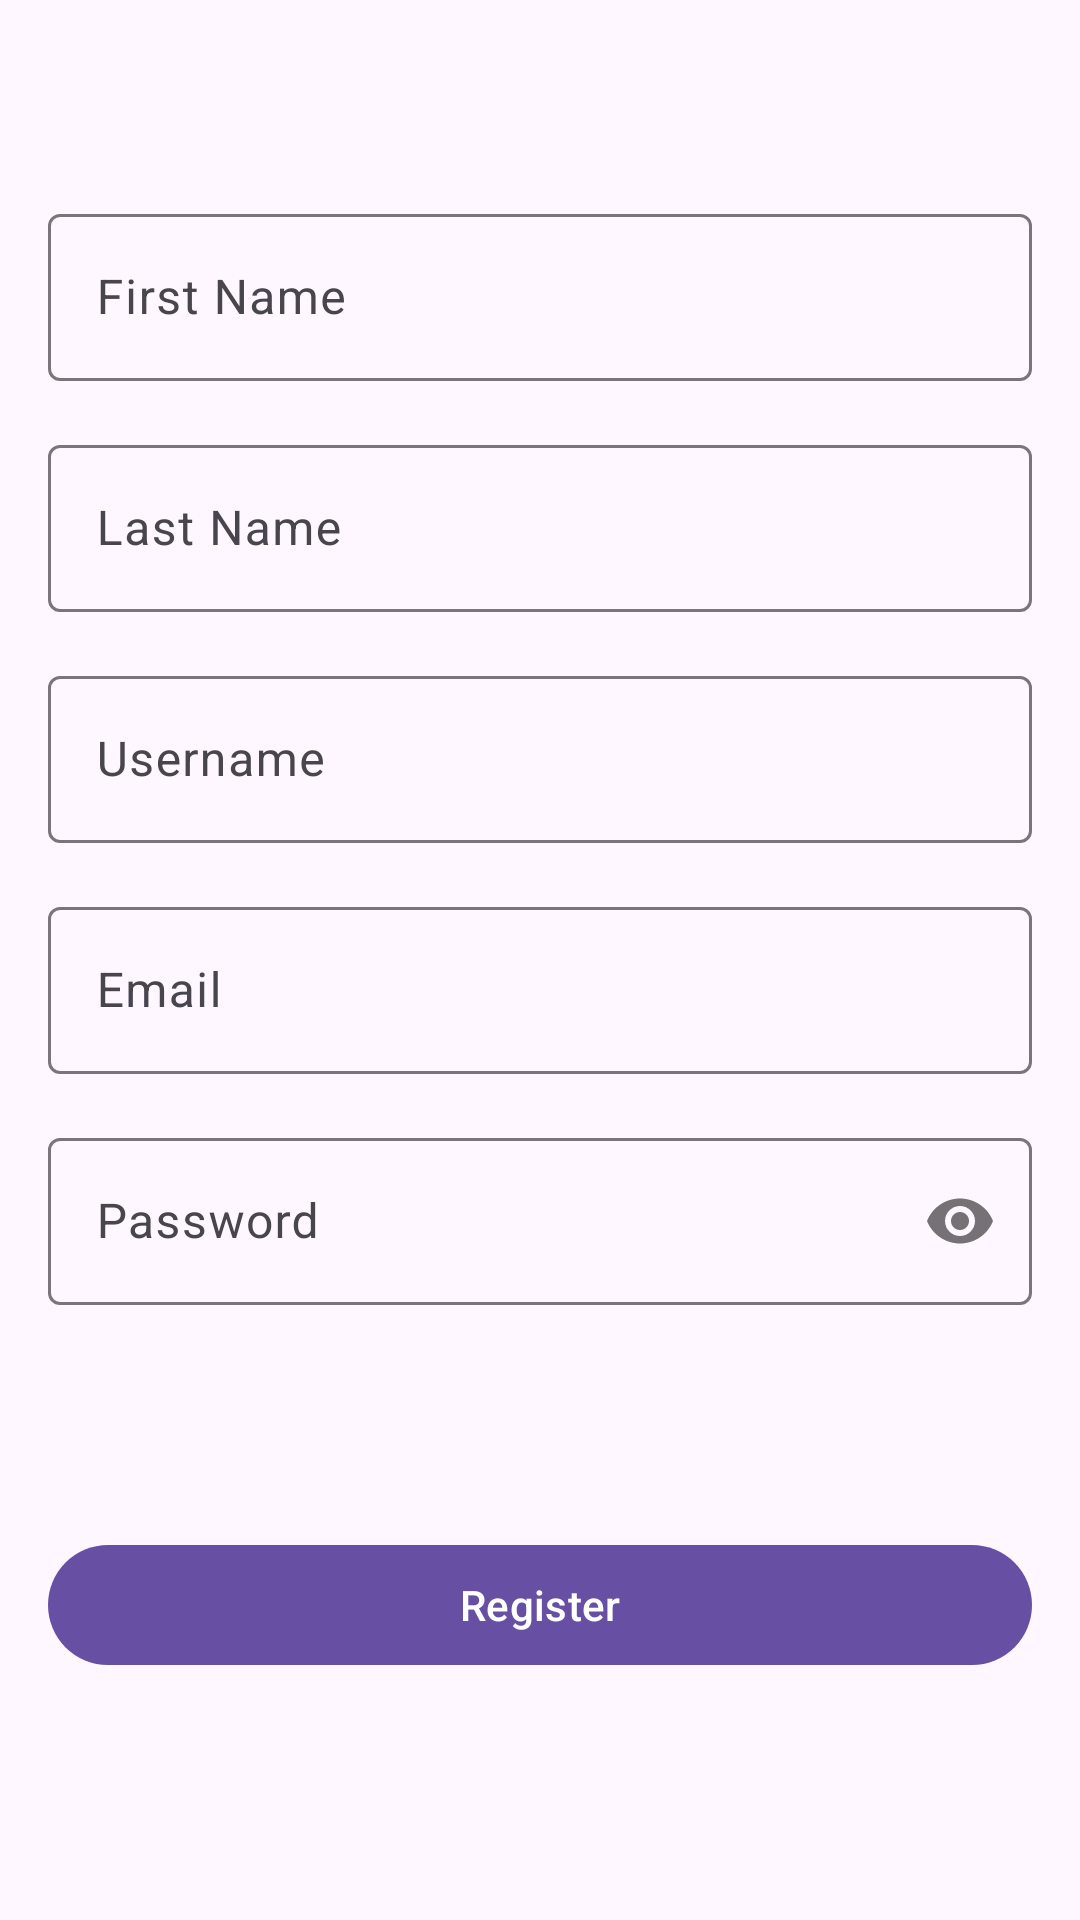

The Android layout XML behind this screen, and the referenced resources:
<!-- AndroidManifest.xml: application theme Theme.YahtzeeGame -->
<!-- res/layout/fragment_register.xml -->
<?xml version="1.0" encoding="utf-8"?>
<androidx.constraintlayout.widget.ConstraintLayout
    xmlns:android="http://schemas.android.com/apk/res/android"
    xmlns:app="http://schemas.android.com/apk/res-auto"
    xmlns:tools="http://schemas.android.com/tools"
    android:layout_width="match_parent"
    android:layout_height="match_parent"
    android:padding="16dp"
    tools:context=".RegisterFragment">

    <com.google.android.material.textfield.TextInputLayout
        android:id="@+id/firstNameLayout"
        android:layout_width="match_parent"
        android:layout_height="wrap_content"
        android:layout_marginTop="50dp"
        android:hint="First Name"
        app:layout_constraintTop_toTopOf="parent">

        <com.google.android.material.textfield.TextInputEditText
            android:id="@+id/firstNameInput"
            android:layout_width="match_parent"
            android:layout_height="wrap_content"
            android:inputType="textPersonName" />

    </com.google.android.material.textfield.TextInputLayout>

    <com.google.android.material.textfield.TextInputLayout
        android:id="@+id/lastNameLayout"
        android:layout_width="match_parent"
        android:layout_height="wrap_content"
        android:layout_marginTop="16dp"
        android:hint="Last Name"
        app:layout_constraintTop_toBottomOf="@id/firstNameLayout">

        <com.google.android.material.textfield.TextInputEditText
            android:id="@+id/lastNameInput"
            android:layout_width="match_parent"
            android:layout_height="wrap_content"
            android:inputType="textPersonName" />

    </com.google.android.material.textfield.TextInputLayout>

    <com.google.android.material.textfield.TextInputLayout
        android:id="@+id/usernameLayout"
        android:layout_width="match_parent"
        android:layout_height="wrap_content"
        android:layout_marginTop="16dp"
        android:hint="Username"
        app:layout_constraintTop_toBottomOf="@id/lastNameLayout">

        <com.google.android.material.textfield.TextInputEditText
            android:id="@+id/usernameInput"
            android:layout_width="match_parent"
            android:layout_height="wrap_content"
            android:inputType="text" />

    </com.google.android.material.textfield.TextInputLayout>

    <com.google.android.material.textfield.TextInputLayout
        android:id="@+id/emailLayout"
        android:layout_width="match_parent"
        android:layout_height="wrap_content"
        android:layout_marginTop="16dp"
        android:hint="Email"
        app:layout_constraintTop_toBottomOf="@id/usernameLayout">

        <com.google.android.material.textfield.TextInputEditText
            android:id="@+id/emailInput"
            android:layout_width="match_parent"
            android:layout_height="wrap_content"
            android:inputType="textEmailAddress" />

    </com.google.android.material.textfield.TextInputLayout>

    <com.google.android.material.textfield.TextInputLayout
        android:id="@+id/passwordLayout"
        android:layout_width="match_parent"
        android:layout_height="wrap_content"
        android:layout_marginTop="16dp"
        android:hint="Password"
        app:layout_constraintTop_toBottomOf="@id/emailLayout"
        app:passwordToggleEnabled="true">

        <com.google.android.material.textfield.TextInputEditText
            android:id="@+id/passwordInput"
            android:layout_width="match_parent"
            android:layout_height="wrap_content"
            android:inputType="textPassword" />

    </com.google.android.material.textfield.TextInputLayout>

    <com.google.android.material.button.MaterialButton
        android:id="@+id/registerButton"
        android:layout_width="match_parent"
        android:layout_height="wrap_content"
        android:layout_marginTop="76dp"
        android:text="Register"
        app:layout_constraintTop_toBottomOf="@id/passwordLayout"
        tools:layout_editor_absoluteX="16dp" />

</androidx.constraintlayout.widget.ConstraintLayout>
<!-- resources referenced by this layout -->
<resources>
  <style name="Theme.YahtzeeGame" parent="Base.Theme.YahtzeeGame" />
  <style name="Base.Theme.YahtzeeGame" parent="Theme.Material3.DayNight.NoActionBar">
          
          
      </style>
</resources>
